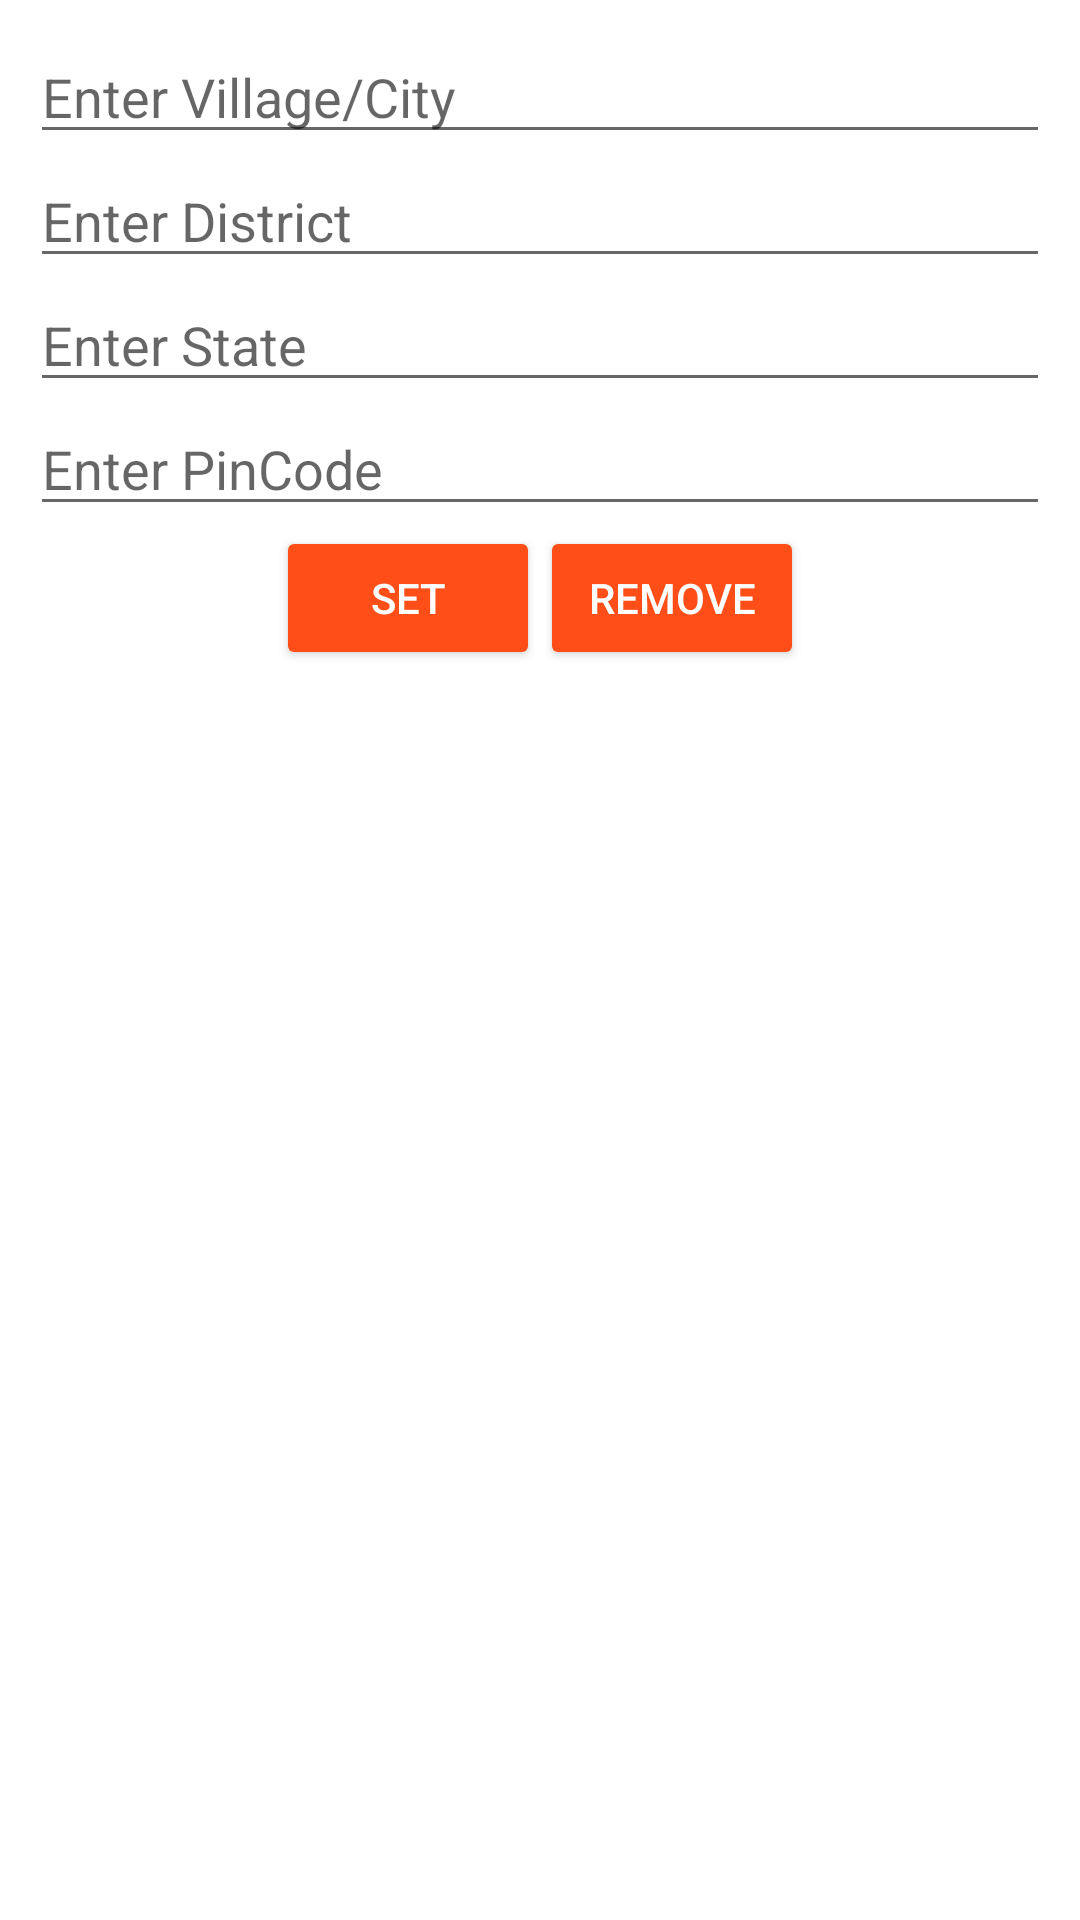

Android layout source for this screen:
<!-- AndroidManifest.xml: application theme Theme.VisionGuardian -->
<!-- res/layout/setcamp_dialog.xml -->
<?xml version="1.0" encoding="utf-8"?>
<LinearLayout
    xmlns:android="http://schemas.android.com/apk/res/android"
    android:layout_width="match_parent"
    android:layout_height="match_parent"
    android:orientation="vertical"
    android:padding="10dp">

    <EditText
        android:id="@+id/dialogCity"
        android:hint="Enter Village/City"
        android:inputType="textCapWords"
        android:layout_width="match_parent"
        android:layout_height="wrap_content" />
    <EditText
        android:id="@+id/dialogDis"
        android:hint="Enter District"
        android:inputType="textCapWords"
        android:layout_width="match_parent"
        android:layout_height="wrap_content" />
    <EditText
        android:id="@+id/dialogState"
        android:hint="Enter State"
        android:inputType="textCapWords"
        android:layout_width="match_parent"
        android:layout_height="wrap_content" />
    <EditText
        android:id="@+id/dialogPinCode"
        android:hint="Enter PinCode"
        android:inputType="number"
        android:maxLength="6"
        android:layout_width="match_parent"
        android:layout_height="wrap_content" />

    <LinearLayout
        android:layout_width="match_parent"
        android:layout_height="wrap_content"
        android:orientation="horizontal"
        android:gravity="center">
        <Button
            android:id="@+id/dialogLoginBtn"
            android:text="Set"
            style="@style/Base.Widget.AppCompat.Button.Colored"
            android:layout_width="wrap_content"
            android:layout_height="wrap_content" />
        <Button
            android:id="@+id/dialogCancelBtn"
            android:text="Remove"
            style="@style/Base.Widget.AppCompat.Button.Colored"
            android:layout_width="wrap_content"
            android:layout_height="wrap_content" />

    </LinearLayout>

</LinearLayout>
<!-- resources referenced by this layout -->
<resources>
  <style name="Theme.VisionGuardian" parent="Theme.MaterialComponents.DayNight.NoActionBar">
          
          <item name="colorPrimary">@color/blue_500</item>
          <item name="colorPrimaryDark">@color/blue_500</item>
          <item name="colorAccent">@color/orange</item>
          <item name="drawerArrowStyle">@style/MyDrawerArrowToggle</item>
          
  
          <item name="android:forceDarkAllowed" tools:targetApi="q">false</item>
          <item name="android:statusBarColor" tools:targetApi="l">?attr/colorPrimaryVariant</item>
      </style>
  <color name="blue_500">#125ab1</color>
  <color name="orange">#FF4E17</color>
  <style name="MyDrawerArrowToggle" parent="Widget.AppCompat.DrawerArrowToggle">
          <item name="color">#FFFFFF</item>
      </style>
</resources>
